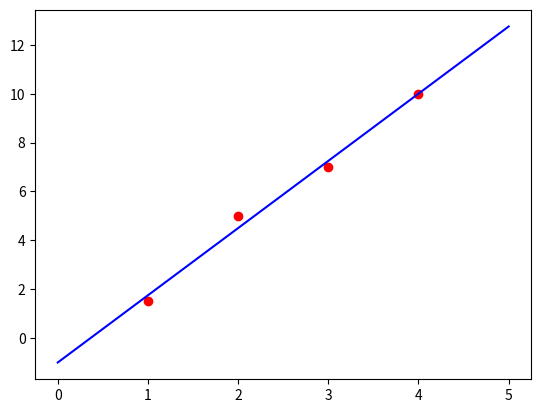

Reproduce this figure in Python.
#encoding:utf8
#本程序想要实现最小二乘法来线性回归出一条直线
import numpy as np
import matplotlib.pyplot as plt


the_input = np.array([[1,1.5],[2,5],[3,7],[4,10]])

m = len(the_input)
# print(m)
# A = np.ones(m)
# print(A)
X = np.array([np.ones(m), the_input[:, 0]]).T
# X = np.array([the_input[:, 0]]).T
# y1 = np.array(the_input[:,1])
y = np.array(the_input[:, 1]).reshape(-1, 1)
# y3 = y1.T
# print(y1)
# print(y2)
# print(y3)

betaHat = np.linalg.inv(X.T.dot(X)).dot(X.T).dot(y)
print(betaHat)
plt.figure(1)
xx = np.linspace(0, 5, 2)
yy = np.array(betaHat[0] + betaHat[1] * xx)
# yy = np.array(betaHat* xx)
plt.plot(xx, yy.T, color='b')

plt.scatter(the_input[:,0], the_input[:,1],color='r')
plt.show()





















































